Labelled photos from "tumorous_and_nontumorous", an image-classification folder in Codster7SH/Brain-tumore-Prediction-model. The possible labels are: non-tumorous, tumorous.

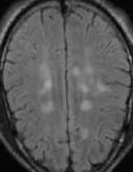
Label: non-tumorous

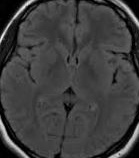
Label: non-tumorous

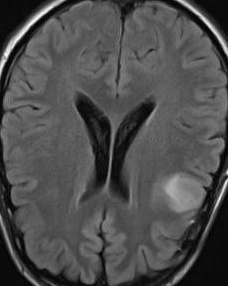
Label: tumorous

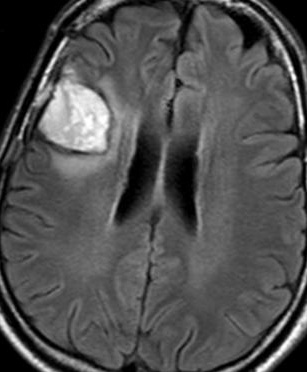
Label: tumorous

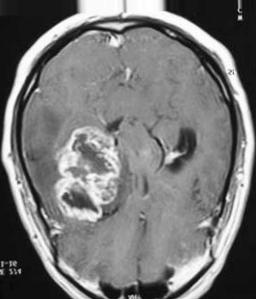
Label: tumorous

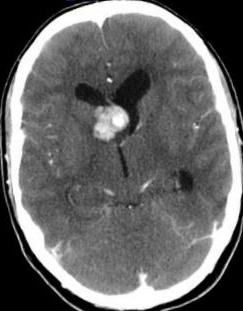
Label: non-tumorous
